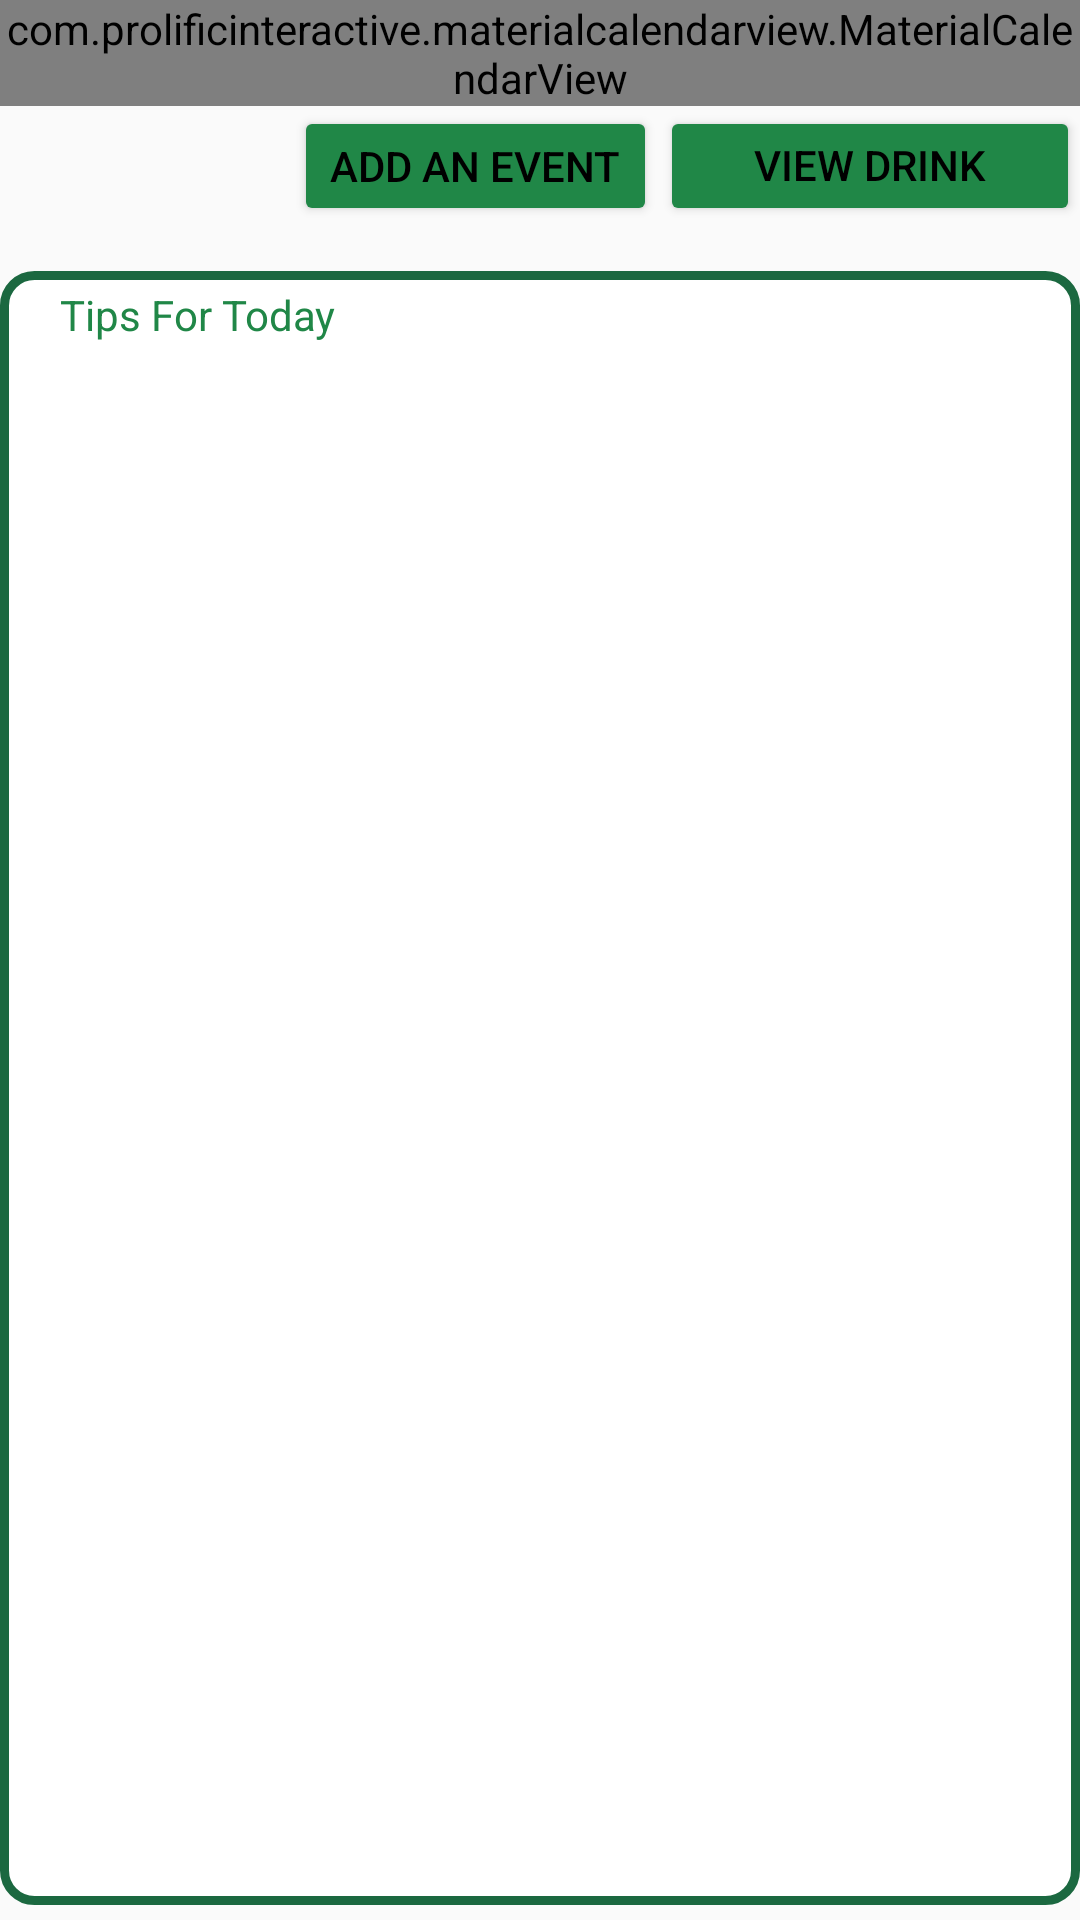

This screen was rendered from an Android layout file. Write that file and the resources it references.
<!-- AndroidManifest.xml: application theme AppTheme -->
<!-- res/layout/track_calendar.xml -->
<?xml version="1.0" encoding="utf-8"?>
<RelativeLayout xmlns:android="http://schemas.android.com/apk/res/android"
    android:layout_width="match_parent" android:layout_height="match_parent"
    android:id="@+id/calendarPage">

    
    
    
    
    

    <com.prolificinteractive.materialcalendarview.MaterialCalendarView
        android:id="@+id/calendarView"
        android:layout_width="match_parent"
        android:layout_height="wrap_content"
        xmlns:app="http://schemas.android.com/apk/res-auto"
        app:mcv_showOtherDates="all"
        app:mcv_selectionColor="@color/colorTextTitle"
        />

<TextView
    android:background="@drawable/tips_frame"
    android:layout_below="@+id/addEvent"
    android:id="@+id/TodayTips"
    android:layout_centerHorizontal="true"
    android:layout_width="365dp"
    android:layout_height="match_parent"
    android:layout_marginBottom="5dp">
</TextView>
<TextView
    android:layout_width="130dp"
    android:layout_height="20dp"
    android:id="@+id/TipTitle"
    android:text="@string/CalendarTipTitle"
    android:textColor="@color/colorTextTitle"
    android:layout_below="@+id/addEvent"
    android:layout_marginTop="5dp"
    android:layout_marginLeft="20dp"
    />
<Button
    style="@style/MyButton"
    android:text="@string/addEventButtonText"
    android:id="@+id/addEvent"
    android:layout_width="wrap_content"
    android:layout_height="40dp"
    android:layout_below="@id/calendarView"
    android:layout_marginLeft="98dp"
    android:layout_marginBottom="15dp"
    />
    <Button
        style="@style/MyButton"
        android:text="@string/ViewDrinkingStatusButtonText"
        android:id="@+id/ViewStatus"
        android:layout_width="wrap_content"
        android:layout_height="40dp"
        android:layout_below="@id/calendarView"
        android:layout_marginLeft="220dp"
        android:layout_marginBottom="15dp"
        />

</RelativeLayout>
<!-- resources referenced by this layout -->
<resources>
  <color name="colorTextTitle">#208747</color>
  <!-- drawable tips_frame (drawable) -->
  <?xml version="1.0" encoding="utf-8"?>
  <shape xmlns:android="http://schemas.android.com/apk/res/android"
      android:shape="rectangle">
    <solid android:color="#ffffff"/>
      <stroke android:width="3dp" android:color="@color/colorTipsFrame"/>
    <corners android:radius="10dp"/>
  </shape>
  <string name="CalendarTipTitle">Tips For Today</string>
  <string name="ViewDrinkingStatusButtonText">View Drink Status</string>
  <string name="addEventButtonText">Add an Event</string>
  <style name="MyButton" parent="Widget.AppCompat.Button.Colored">
          <item name="android:colorButtonNormal">#10a43c</item>
          
          <item name="android:textColor">@color/black</item>
      </style>
  <style name="AppTheme" parent="Theme.AppCompat.Light.DarkActionBar">
          
          <item name="colorPrimary">@color/colorPrimary</item>
          <item name="colorPrimaryDark">@color/colorPrimaryDark</item>
          <item name="colorAccent">@color/colorAccent</item>
  
      </style>
  <color name="colorTipsFrame">#1b6840</color>
  <color name="black">#000000</color>
  <color name="colorPrimary">#1b6840</color>
  <color name="colorPrimaryDark">#229950</color>
  <color name="colorAccent">#208747</color>
</resources>
